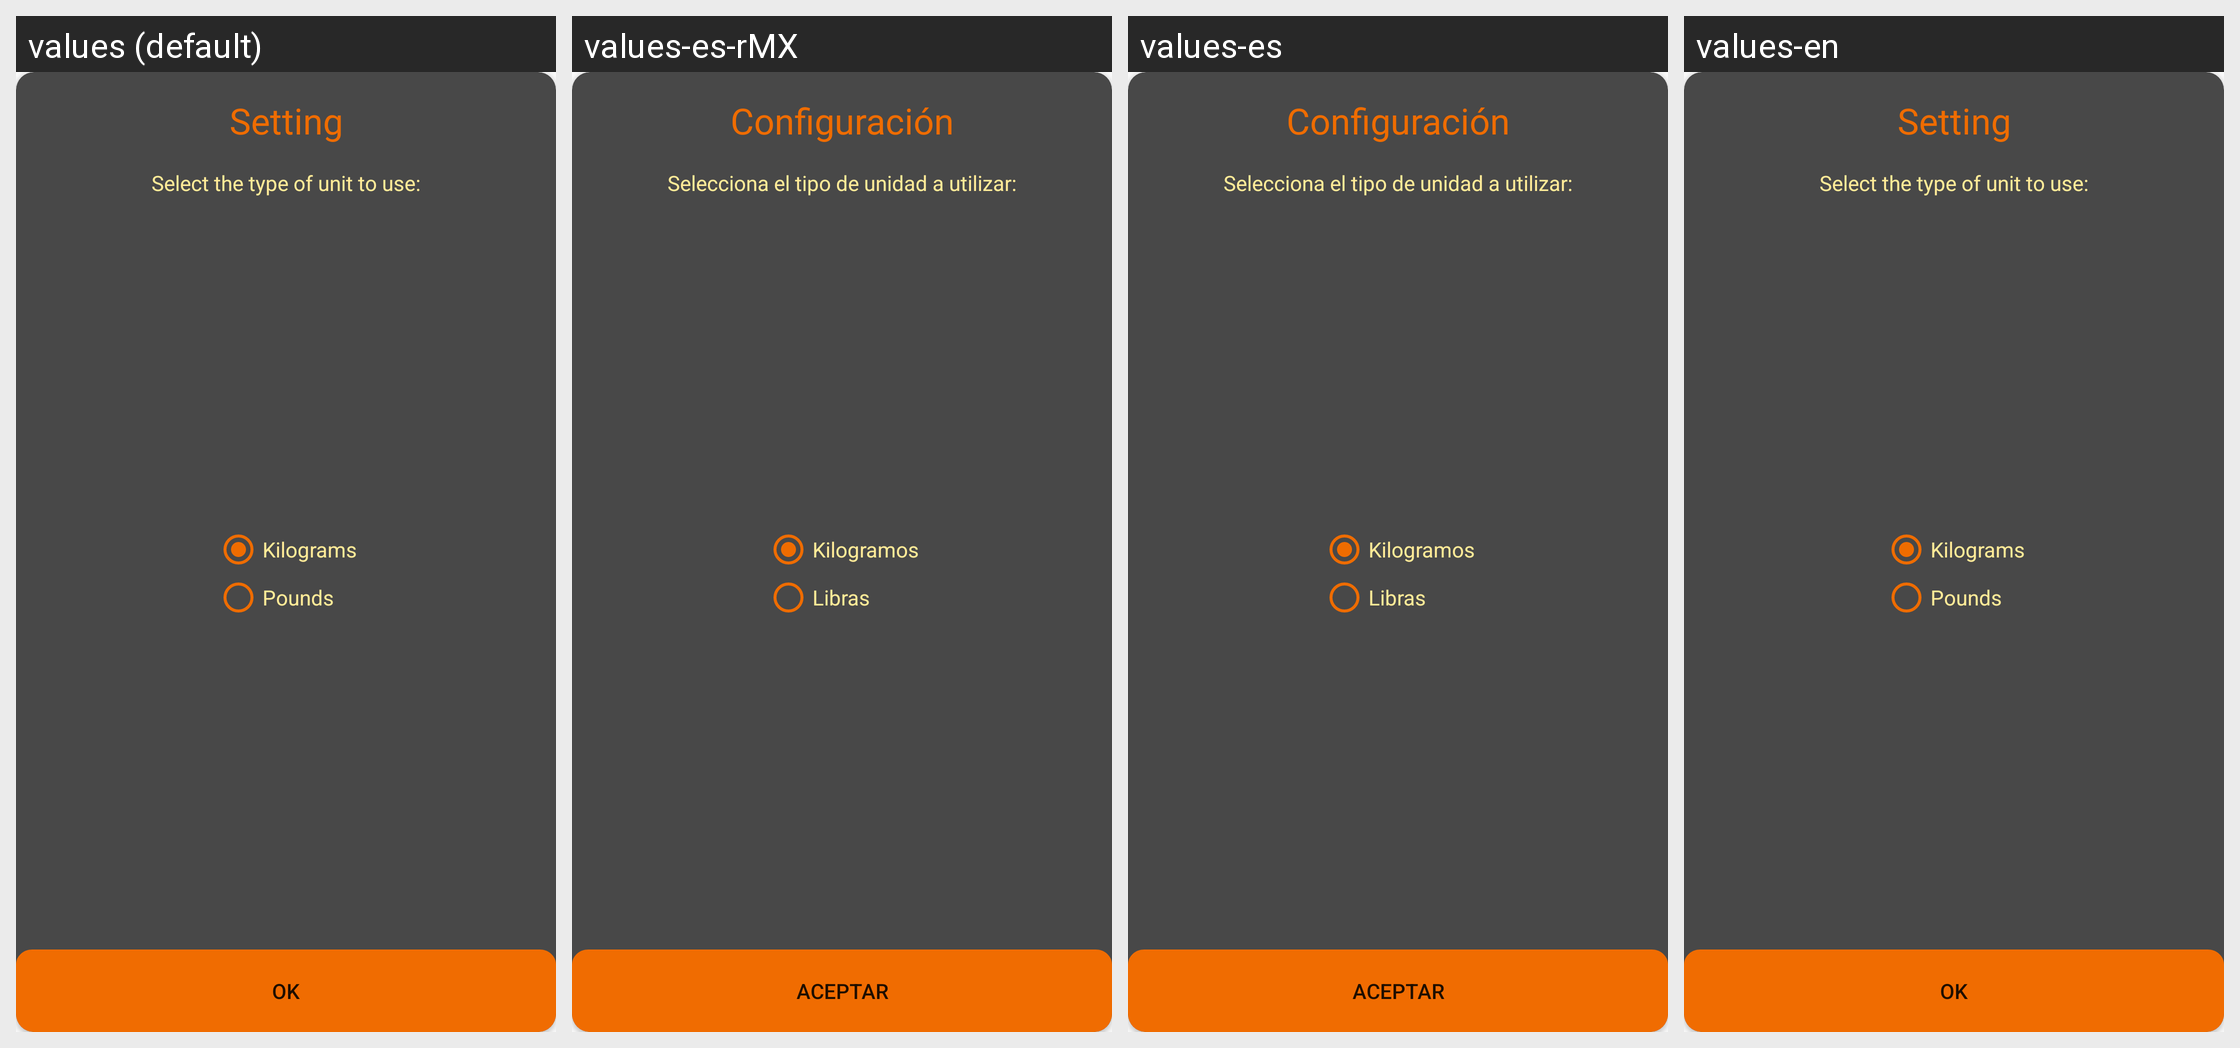

The same Android screen rendered under several of its app's locales, left to right. List the strings drawn on it with the default value and each locale's translation.
Android screen res/layout/settings_dialog.xml rendered under 4 locales, left to right: values (default), values-es-rMX, values-es, values-en. Device: Nexus 5 (rendered at 1080×1920; each locale shown at half size, 540×960, under a caption strip naming it); theme AppTheme.
Strings drawn on this screen, with the default value and each locale's value (text and hints the layout hard-codes, and strings that could not be matched under every locale, appear in the picture but are not listed):

configuracion
  values: Setting
  values-es-rMX: Configuración
  values-es: Configuración
  values-en: Setting

tipo_de_unidad
  values: Select the type of unit to use:
  values-es-rMX: Selecciona el tipo de unidad a utilizar:
  values-es: Selecciona el tipo de unidad a utilizar:
  values-en: Select the type of unit to use:

kilogramos
  values: Kilograms
  values-es-rMX: Kilogramos
  values-es: Kilogramos
  values-en: Kilograms

libras
  values: Pounds
  values-es-rMX: Libras
  values-es: Libras
  values-en: Pounds

ok
  values: Ok
  values-es-rMX: Aceptar
  values-es: Aceptar
  values-en: Ok
